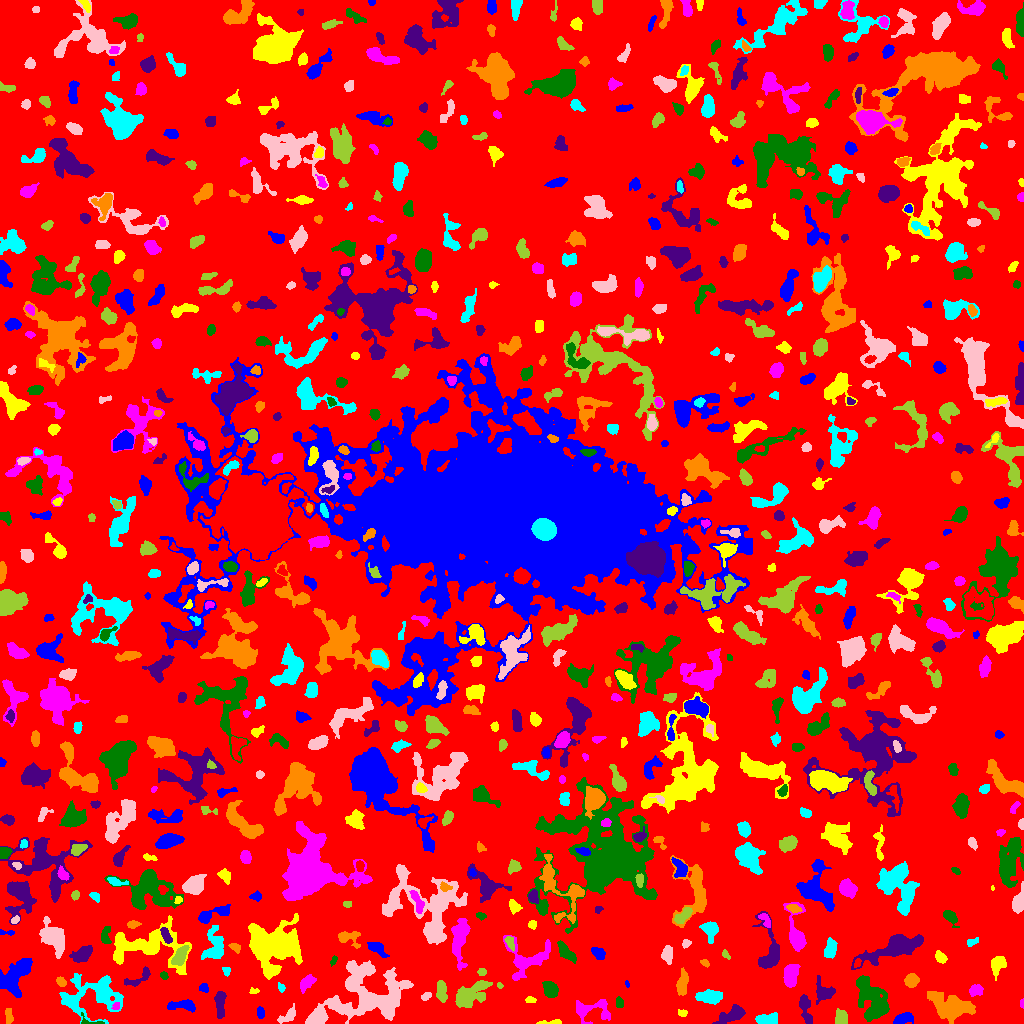

The file beside this chart, header and first rows:
ID, X, Y, A, B, theta, total_flux, mu_max, mu_median, mu_mean, R_fwhm, R_e, R10, R90, x_start, x_end, y_start, y_end, area, greylevel
0, 509.7, 501.5, 302.4, 297.3, 0.1597, 1234532, 12.0, 1.0, 1.648, 58.54, 221.7, 83.03, 366.2, 0, 1023, 0, 1023, 749265, 1.648
1, 902.5, 4.581, 4.666, 2.467, 0.3384, 606.0, 7.0, 3.0, 3.173, 5.171, 4.184, 1.693, 6.482, 893, 913, 0, 11, 191, 7.173
2, 550.4, 1.088, 7.339, 1.051, 0.04154, 181.0, 4.0, 2.0, 2.057, 4.146, 2.821, 1.128, 4.514, 536, 561, 0, 4, 88, 7.057
3, 592.1, 13.96, 10.24, 5.318, 0.09716, 947.0, 7.0, 2.0, 2.249, 5.293, 5.809, 2.185, 9.707, 576, 610, 0, 24, 421, 6.249
4, 90.08, 1.247, 6.954, 2.035, -0.1226, 231.0, 7.0, 2.0, 2.686, 2.985, 2.585, 0.9772, 4.26, 81, 104, 0, 11, 86, 9.686
5, 220.1, 20.3, 6.874, 2.223, 1.548, 573.0, 5.0, 3.0, 2.378, 6.206, 4.918, 1.871, 7.313, 214, 226, 5, 32, 241, 6.378
6, 8.881, 7.351, 4.185, 1.829, -1.411, 185.0, 4.0, 1.0, 1.667, 4.107, 3.141, 1.128, 5.14, 5, 13, 0, 15, 111, 5.667
7, 766.2, 3.826, 5.756, 2.772, 0.1105, 1019, 12.0, 4.0, 4.674, 4.983, 4.549, 1.693, 7.203, 755, 777, 0, 11, 218, 7.674
8, 316.8, 5.648, 4.38, 3.049, 0.6964, 610.0, 8.0, 3.0, 2.933, 4.618, 4.334, 1.693, 6.933, 306, 326, 0, 16, 208, 8.933
9, 841.2, 5.154, 3.486, 2.791, -1.497, 479.0, 6.0, 3.0, 2.769, 5.412, 3.949, 1.493, 6.129, 835, 847, 0, 15, 173, 7.769
10, 149.4, 7.466, 6.909, 4.862, -0.4506, 2103, 14.0, 4.0, 4.427, 5.726, 5.917, 2.257, 10.2, 127, 161, 0, 20, 475, 8.427
11, 260.3, 10.92, 2.907, 1.695, -1.499, 162.0, 3.0, 2.0, 1.884, 4.146, 2.877, 1.262, 4.334, 257, 264, 5, 17, 86, 5.884
12, 682.5, 10.51, 2.394, 1.702, -0.1085, 109.0, 3.0, 2.0, 1.703, 3.29, 2.585, 0.9772, 4.068, 678, 687, 7, 14, 64, 7.703
13, 116.2, 17.43, 2.108, 1.692, 0.7316, 115.0, 4.0, 2.0, 2.054, 3.432, 2.394, 0.7979, 3.7, 111, 119, 14, 21, 56, 9.054
14, 619.3, 20.97, 2.527, 1.886, -1.354, 149.0, 4.0, 2.0, 1.84, 3.909, 2.764, 0.9772, 4.37, 616, 623, 16, 27, 81, 6.84
15, 732.8, 8.819, 6.976, 2.932, 0.4647, 1491, 13.0, 4.0, 4.574, 5.14, 5.046, 1.954, 8.406, 712, 745, 0, 19, 326, 8.574
16, 949.9, 17.34, 11.65, 5.676, -0.3002, 3918, 12.0, 4.0, 4.637, 9.271, 9.184, 3.568, 14.31, 927, 975, 0, 32, 845, 7.637
17, 709.7, 26.51, 5.976, 2.737, -0.05715, 1408, 11.0, 5.0, 4.586, 6.333, 5.232, 2.034, 8.038, 695, 722, 19, 34, 307, 8.586
18, 287.2, 6.968, 5.865, 2.557, 0.6206, 559.0, 7.0, 3.0, 3.231, 4.918, 4.334, 1.596, 6.58, 277, 295, 0, 20, 173, 7.231
19, 441.4, 32.47, 5.227, 2.198, -1.475, 675.0, 7.0, 3.0, 3.342, 5.557, 4.334, 1.784, 6.652, 436, 447, 21, 43, 202, 7.342
20, 649.8, 9.394, 10.36, 7.518, 0.1208, 6854, 18.0, 6.0, 6.622, 9.441, 9.491, 3.568, 15.23, 621, 670, 0, 44, 1035, 9.622
21, 182.8, 18.29, 7.45, 2.573, -0.004193, 798.0, 7.0, 3.0, 3.311, 5.528, 5.015, 1.954, 7.777, 167, 195, 11, 24, 241, 6.311
22, 530.5, 23.6, 2.537, 1.532, -0.2266, 102.0, 3.0, 1.0, 1.569, 3.141, 2.394, 0.9772, 3.868, 525, 536, 21, 27, 65, 5.569
23, 1022, 19.8, 2.449, 0.9707, -0.0, 75.0, 3.0, 2.0, 2.083, 2.764, 1.954, 0.7979, 2.932, 1020, 1023, 15, 25, 36, 6.083
24, 550.5, 33.73, 3.862, 3.087, -0.9082, 958.0, 10.0, 4.0, 4.315, 5.614, 4.442, 1.784, 6.956, 542, 558, 26, 42, 222, 8.315
25, 805.2, 15.66, 7.816, 2.512, -1.367, 916.0, 7.0, 3.0, 3.606, 6.129, 4.983, 2.034, 7.939, 799, 812, 0, 29, 254, 6.606
26, 682.2, 38.8, 5.999, 2.438, 1.423, 772.0, 6.0, 3.0, 3.244, 6.747, 4.754, 1.954, 7.442, 676, 688, 28, 56, 238, 7.244
27, 92.65, 28.24, 16.58, 10.31, 0.154, 4070, 11.0, 3.0, 3.38, 7.291, 10.54, 3.785, 17.38, 59, 123, 0, 50, 1204, 6.38
28, 426, 27.07, 2.717, 1.7, 0.4749, 161.0, 4.0, 2.0, 2.176, 3.989, 2.646, 1.128, 4.222, 421, 431, 23, 31, 74, 6.176
29, 470.3, 29.01, 10.48, 4.188, 0.5693, 1345, 8.0, 2.0, 2.245, 6.358, 6.699, 2.459, 11.34, 455, 492, 16, 43, 599, 6.245
30, 742.9, 53.22, 7.711, 3.562, 1.273, 1176, 9.0, 3.0, 3.187, 5.614, 5.441, 2.111, 9.08, 735, 753, 32, 68, 369, 8.187
31, 204.1, 35.46, 2.289, 2.078, -0.6675, 209.0, 5.0, 3.0, 2.646, 3.568, 2.764, 1.128, 4.297, 199, 208, 31, 40, 79, 6.646
32, 254, 32.15, 2.448, 1.475, 0.1025, 89.0, 4.0, 2.0, 1.679, 3.038, 2.326, 0.7979, 3.613, 249, 259, 30, 36, 53, 6.679
33, 975.9, 33.18, 3.486, 2.597, 0.3325, 462.0, 7.0, 3.0, 3.208, 4.334, 3.785, 1.493, 5.89, 969, 983, 27, 39, 144, 7.208
34, 871.7, 24.45, 12.37, 6.128, -1.122, 4041, 11.0, 4.0, 4.436, 9.458, 9.474, 3.742, 14.95, 856, 889, 2, 48, 911, 7.436
35, 139.3, 45.82, 8.441, 2.785, 0.5513, 546.0, 7.0, 2.0, 2.73, 4.184, 4.146, 1.596, 6.747, 124, 150, 37, 57, 200, 7.73
36, 61.03, 41.71, 2.352, 1.763, -0.9624, 254.0, 7.0, 2.0, 2.953, 3.141, 2.523, 0.9772, 4.146, 56, 66, 37, 47, 86, 8.953
37, 281.2, 35.87, 1.899, 1.294, -0.6986, 61.0, 3.0, 1.0, 1.034, 2.585, 2.034, 0.7979, 3.038, 278, 285, 31, 41, 59, 7.034
38, 370.6, 27.26, 21.43, 13.51, 0.1254, 9231, 13.0, 3.0, 4.027, 10.52, 14.38, 5.293, 23.62, 305, 413, 0, 63, 2292, 7.027
39, 499.9, 37.83, 1.604, 1.351, -0.9974, 76.0, 4.0, 2.0, 2.111, 2.764, 1.784, 0.5642, 2.932, 497, 503, 35, 41, 36, 7.111
40, 31.07, 37.97, 2.08, 1.918, 1.388, 88.0, 3.0, 1.0, 1.313, 2.706, 2.394, 0.7979, 3.989, 27, 36, 33, 42, 67, 5.313
41, 627.2, 39.32, 1.449, 0.8921, -1.196, 41.0, 4.0, 1.0, 1.367, 2.034, 1.382, 0.5642, 2.257, 625, 629, 36, 43, 30, 6.367
42, 997.8, 59.09, 4.641, 3.31, 1.073, 1195, 10.0, 4.5, 5.151, 6.077, 4.687, 1.871, 7.485, 991, 1006, 43, 67, 232, 8.151
43, 306.7, 40.8, 4.608, 2.516, 0.8328, 694.0, 8.0, 4.0, 3.731, 5.585, 4.297, 1.693, 6.531, 300, 316, 30, 49, 186, 8.731
44, 164, 47.65, 1.966, 1.518, -0.7189, 85.0, 3.0, 1.0, 1.441, 2.932, 2.257, 0.7979, 3.523, 160, 168, 44, 52, 59, 7.441
45, 823, 30.99, 4.852, 4.329, -0.8012, 1431, 16.0, 4.0, 5.129, 4.37, 4.652, 1.693, 7.939, 816, 835, 19, 48, 279, 8.129
46, 911.5, 43.13, 3.194, 2.873, 0.5064, 637.0, 8.0, 4.0, 3.661, 5.293, 3.909, 1.596, 6.129, 904, 919, 36, 50, 174, 7.661
47, 226, 52.29, 2.139, 1.708, -1.495, 140.0, 5.0, 2.0, 2.154, 3.09, 2.394, 0.9772, 3.568, 222, 230, 47, 56, 65, 7.154
48, 365.5, 53.81, 2.285, 1.477, -0.2667, 126.0, 5.0, 2.0, 2.136, 2.459, 2.185, 0.7979, 3.7, 361, 371, 51, 57, 59, 9.136
49, 481.7, 51.5, 2.109, 1.79, 0.0, 134.0, 4.0, 2.0, 2.094, 3.656, 2.459, 0.9772, 3.909, 477, 486, 48, 55, 64, 7.094
50, 637.8, 55.66, 3.711, 3.174, 1.17, 1309, 14.0, 6.0, 6.204, 5.293, 4.37, 1.693, 6.933, 631, 646, 48, 64, 211, 9.204
51, 14.79, 46.69, 10.45, 5.469, 1.037, 2275, 11.0, 3.0, 3.259, 5.726, 7.442, 2.646, 12.39, 0, 32, 26, 65, 698, 7.259
52, 272.7, 78.32, 12.62, 10.34, -0.02471, 13601, 23.0, 6.0, 7.356, 11.23, 12.03, 4.687, 20.44, 248, 302, 44, 110, 1849, 11.36
53, 790.6, 48.52, 5.587, 3.002, 1.486, 887.0, 6.0, 3.0, 2.88, 7.269, 5.232, 2.111, 8.078, 783, 800, 36, 59, 308, 7.88
54, 333.9, 63.27, 2.161, 1.204, 1.141, 71.0, 4.0, 1.0, 1.291, 2.706, 2.034, 0.7979, 3.192, 330, 337, 57, 68, 55, 6.291
55, 82.5, 69.11, 5.03, 2.953, 0.4862, 934.0, 9.0, 3.0, 3.446, 5.352, 4.72, 1.871, 7.59, 69, 92, 61, 78, 271, 7.446
56, 704.5, 60.69, 2.598, 1.567, -0.5282, 234.0, 8.0, 4.0, 3.966, 3.241, 2.585, 0.9772, 3.909, 700, 709, 56, 64, 59, 7.966
57, 214.3, 76.63, 8.837, 5.132, 1.404, 1754, 9.0, 4.0, 3.881, 7.047, 6.84, 2.646, 10.69, 201, 223, 64, 98, 452, 7.881
58, 667.1, 69.16, 3.798, 2.505, 1.548, 463.0, 6.0, 2.0, 2.676, 5.232, 3.868, 1.493, 6.05, 661, 672, 59, 78, 173, 6.676
59, 725.4, 69.0, 2.345, 1.475, -0.9004, 102.0, 4.0, 1.0, 1.7, 2.932, 2.185, 0.7979, 3.656, 722, 730, 64, 74, 60, 5.7
... 724 more rows
